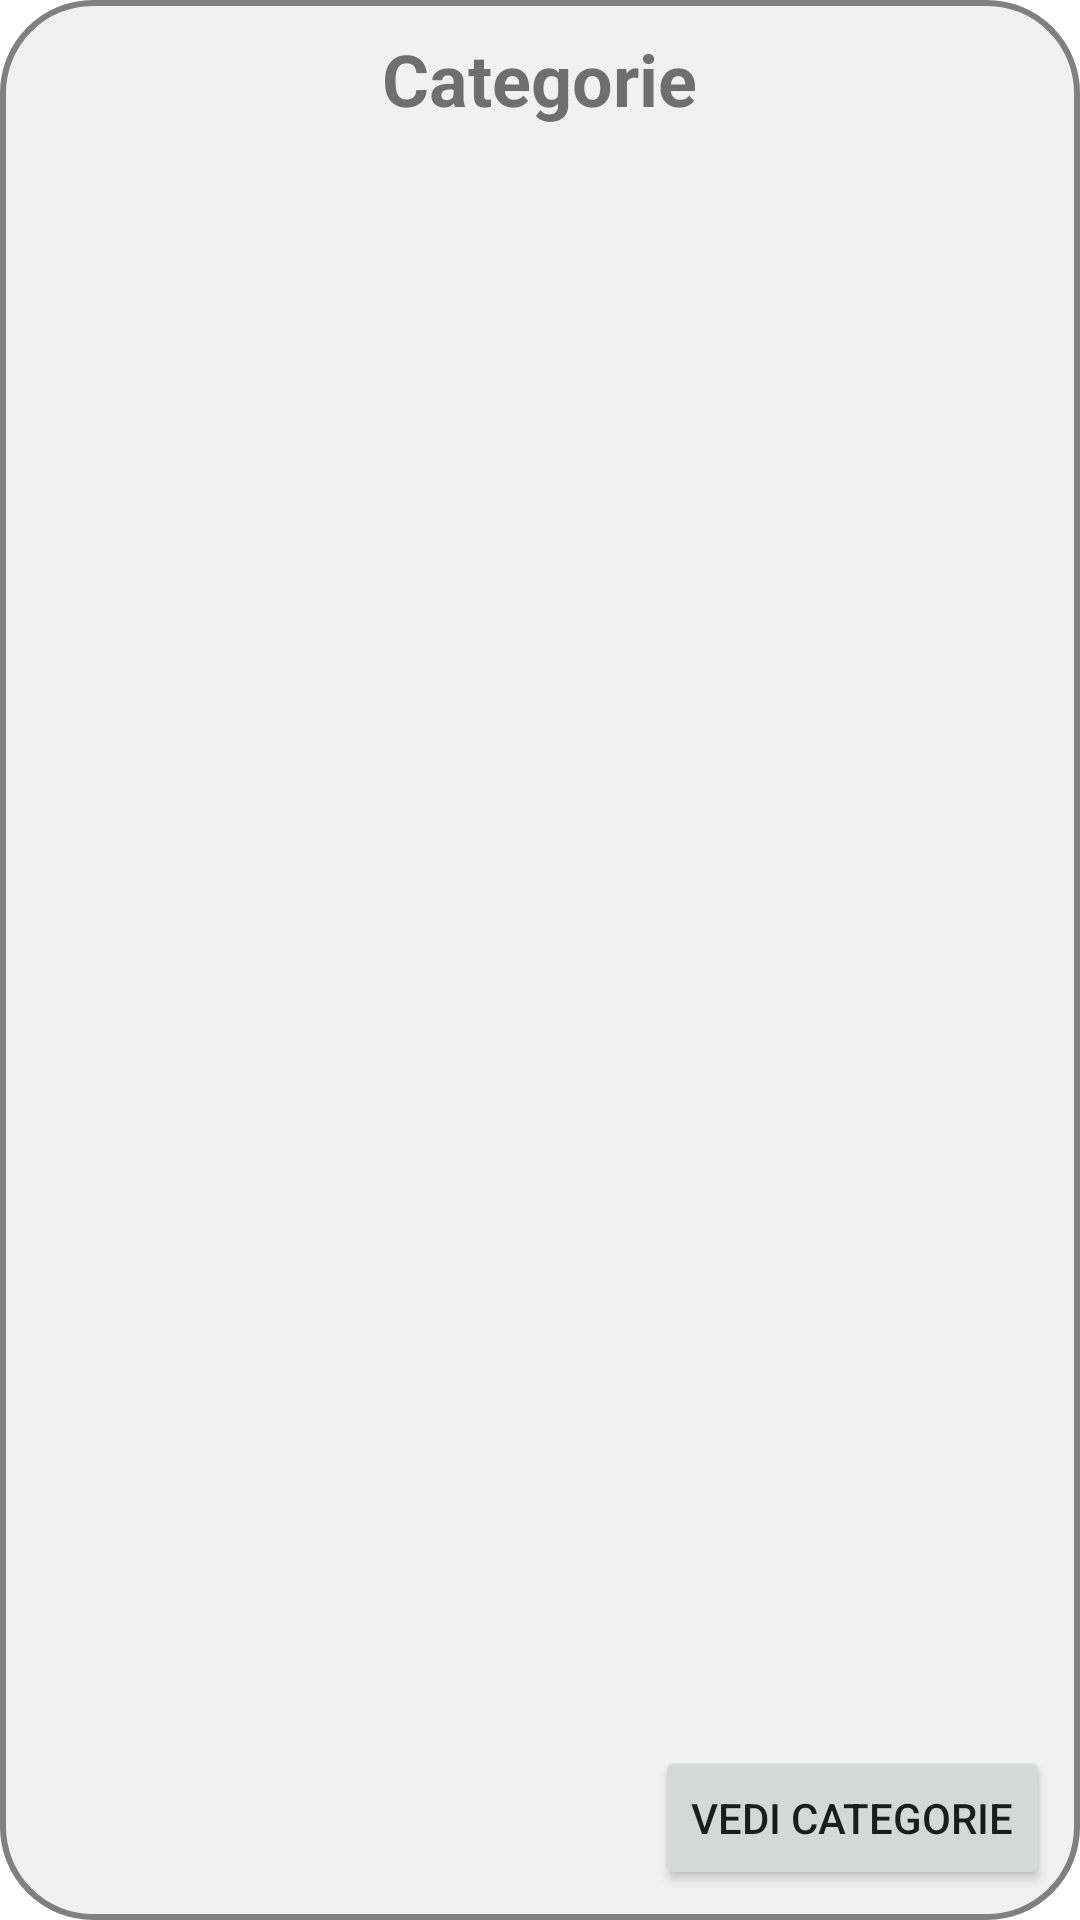

This screen was rendered from an Android layout file. Write that file and the resources it references.
<!-- AndroidManifest.xml: application theme Base.Theme.CashFlow -->
<!-- res/layout/box_fragment_category.xml -->
<LinearLayout xmlns:android="http://schemas.android.com/apk/res/android"
    xmlns:app="http://schemas.android.com/apk/res-auto"
    xmlns:tools="http://schemas.android.com/tools"
    android:layout_width="match_parent"
    android:layout_height="wrap_content"
    android:layout_margin="10dp"
    android:background="@drawable/rounded_border"
    android:orientation="vertical">

    <TextView
        android:id="@+id/tvTemplates"
        android:layout_width="wrap_content"
        android:layout_height="wrap_content"
        android:layout_gravity="center_horizontal"
        android:gravity="center"
        android:text="Categorie"
        android:textSize="24sp"
        android:textStyle="bold" />

    <TextView
        android:id="@+id/noDataTextView"
        android:layout_width="match_parent"
        android:layout_height="wrap_content"
        android:gravity="center"
        android:padding="20dp"
        android:text="No data available"
        android:textColor="@color/black"
        android:visibility="gone"
        app:layout_constraintTop_toBottomOf="@+id/textViewTitle" />

    <GridLayout
        android:id="@+id/categoriesGridLayout"
        android:layout_width="match_parent"
        android:layout_height="wrap_content"
        android:padding="16dp"
        android:alignmentMode="alignMargins"
        android:columnCount="2"
        android:rowCount="2"/>

    <Space
        android:layout_width="match_parent"
        android:layout_height="0dp"
        android:layout_weight="1" />

    <Button
        android:id="@+id/viewCategoryBtn"
        android:layout_width="wrap_content"
        android:layout_height="wrap_content"
        android:layout_gravity="end|bottom"
        android:text="Vedi Categorie" />
</LinearLayout>
<!-- resources referenced by this layout -->
<resources>
  <color name="black">#FF000000</color>
  <!-- drawable rounded_border (drawable) -->
  <?xml version="1.0" encoding="utf-8"?>
  <shape xmlns:android="http://schemas.android.com/apk/res/android">
      <solid android:color="#F1F1F1" />
  
      <stroke
          android:width="2dp"
          android:color="#808080" />
  
      <corners android:radius="30dp" />
  
      <padding
          android:bottom="10dp"
          android:left="10dp"
          android:right="10dp"
          android:top="10dp" />
  </shape>
  <style name="Base.Theme.CashFlow" parent="Theme.MaterialComponents.Light.DarkActionBar">
          
          <item name="colorPrimary">@color/green_light_background</item>
          <item name="colorOnPrimary">@color/white</item>
          <item name="android:statusBarColor">@color/green_light_background</item>
          <item name="windowActionBar">false</item>
          <item name="windowNoTitle">true</item>
          <item name="textFillColor">@color/white</item>
  
      </style>
  <color name="green_light_background">#7ad95f</color>
  <color name="white">#FFFFFFFF</color>
</resources>
